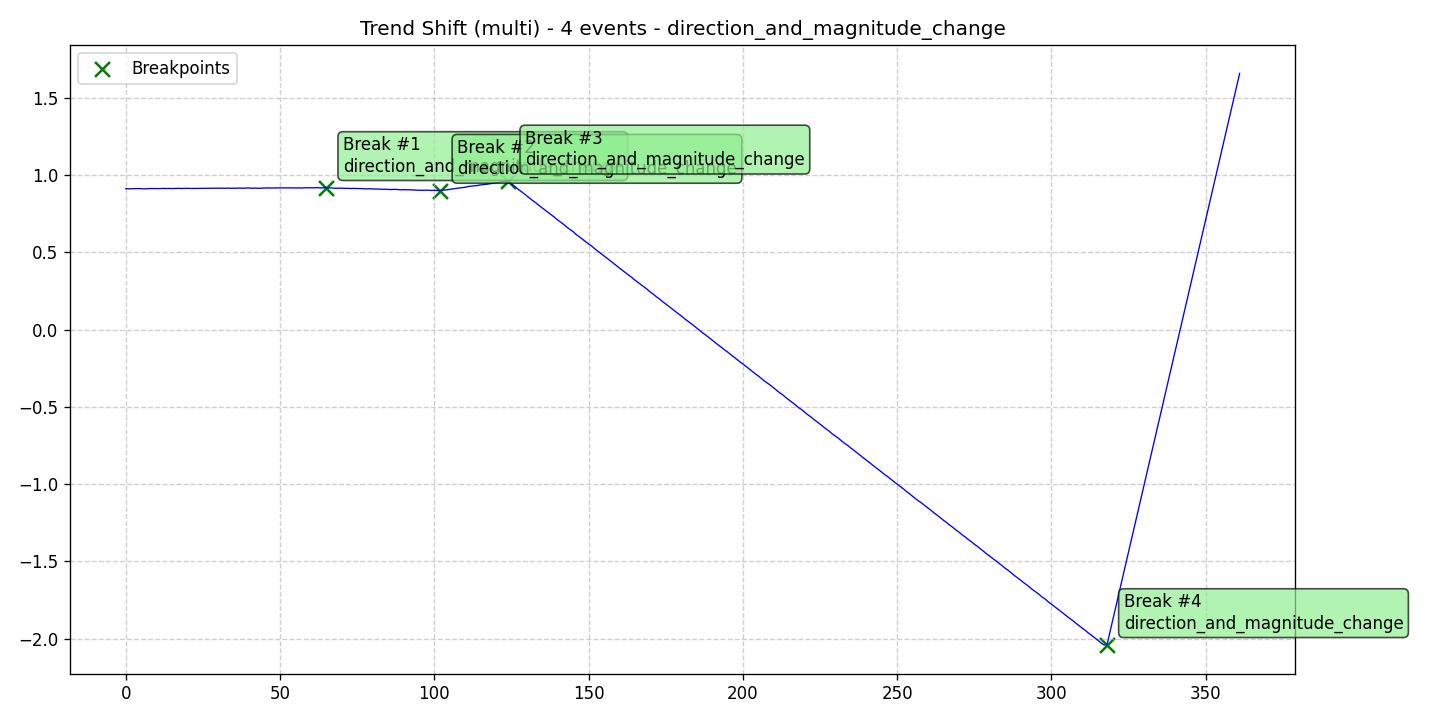

Data behind this chart, as committed beside it:
data, stationary, det_lin_up, det_lin_down, det_quad, det_cubic, det_exp, det_damped, stoc_trend, volatility, single_seas, multiple_seas, point_anom_single, point_anom_multi, collect_anom, context_anom, mean_shift, var_shift, trend_shift, date, is_break, is_anomaly, is_multi, location_beginning
0.9123, 0, 0, 0, 0, 0, 0, 0, 0, 0, 0, 0, 0, 0, 0, 0, 0, 0, 1, 2020-01-01, 0, 0, 1, 0
0.9112, 0, 0, 0, 0, 0, 0, 0, 0, 0, 0, 0, 0, 0, 0, 0, 0, 0, 1, 2020-01-02, 0, 0, 1, 0
0.9117, 0, 0, 0, 0, 0, 0, 0, 0, 0, 0, 0, 0, 0, 0, 0, 0, 0, 1, 2020-01-03, 0, 0, 1, 0
0.9119, 0, 0, 0, 0, 0, 0, 0, 0, 0, 0, 0, 0, 0, 0, 0, 0, 0, 1, 2020-01-04, 0, 0, 1, 0
0.9127, 0, 0, 0, 0, 0, 0, 0, 0, 0, 0, 0, 0, 0, 0, 0, 0, 0, 1, 2020-01-05, 0, 0, 1, 0
0.912, 0, 0, 0, 0, 0, 0, 0, 0, 0, 0, 0, 0, 0, 0, 0, 0, 0, 1, 2020-01-06, 0, 0, 1, 0
0.9109, 0, 0, 0, 0, 0, 0, 0, 0, 0, 0, 0, 0, 0, 0, 0, 0, 0, 1, 2020-01-07, 0, 0, 1, 0
0.9122, 0, 0, 0, 0, 0, 0, 0, 0, 0, 0, 0, 0, 0, 0, 0, 0, 0, 1, 2020-01-08, 0, 0, 1, 0
0.913, 0, 0, 0, 0, 0, 0, 0, 0, 0, 0, 0, 0, 0, 0, 0, 0, 0, 1, 2020-01-09, 0, 0, 1, 0
0.9129, 0, 0, 0, 0, 0, 0, 0, 0, 0, 0, 0, 0, 0, 0, 0, 0, 0, 1, 2020-01-10, 0, 0, 1, 0
0.9127, 0, 0, 0, 0, 0, 0, 0, 0, 0, 0, 0, 0, 0, 0, 0, 0, 0, 1, 2020-01-11, 0, 0, 1, 0
0.9125, 0, 0, 0, 0, 0, 0, 0, 0, 0, 0, 0, 0, 0, 0, 0, 0, 0, 1, 2020-01-12, 0, 0, 1, 0
0.9138, 0, 0, 0, 0, 0, 0, 0, 0, 0, 0, 0, 0, 0, 0, 0, 0, 0, 1, 2020-01-13, 0, 0, 1, 0
0.9129, 0, 0, 0, 0, 0, 0, 0, 0, 0, 0, 0, 0, 0, 0, 0, 0, 0, 1, 2020-01-14, 0, 0, 1, 0
0.9135, 0, 0, 0, 0, 0, 0, 0, 0, 0, 0, 0, 0, 0, 0, 0, 0, 0, 1, 2020-01-15, 0, 0, 1, 0
0.9128, 0, 0, 0, 0, 0, 0, 0, 0, 0, 0, 0, 0, 0, 0, 0, 0, 0, 1, 2020-01-16, 0, 0, 1, 0
0.9134, 0, 0, 0, 0, 0, 0, 0, 0, 0, 0, 0, 0, 0, 0, 0, 0, 0, 1, 2020-01-17, 0, 0, 1, 0
0.9141, 0, 0, 0, 0, 0, 0, 0, 0, 0, 0, 0, 0, 0, 0, 0, 0, 0, 1, 2020-01-18, 0, 0, 1, 0
0.9133, 0, 0, 0, 0, 0, 0, 0, 0, 0, 0, 0, 0, 0, 0, 0, 0, 0, 1, 2020-01-19, 0, 0, 1, 0
0.9139, 0, 0, 0, 0, 0, 0, 0, 0, 0, 0, 0, 0, 0, 0, 0, 0, 0, 1, 2020-01-20, 0, 0, 1, 0
0.9144, 0, 0, 0, 0, 0, 0, 0, 0, 0, 0, 0, 0, 0, 0, 0, 0, 0, 1, 2020-01-21, 0, 0, 1, 0
0.9135, 0, 0, 0, 0, 0, 0, 0, 0, 0, 0, 0, 0, 0, 0, 0, 0, 0, 1, 2020-01-22, 0, 0, 1, 0
0.914, 0, 0, 0, 0, 0, 0, 0, 0, 0, 0, 0, 0, 0, 0, 0, 0, 0, 1, 2020-01-23, 0, 0, 1, 0
0.9138, 0, 0, 0, 0, 0, 0, 0, 0, 0, 0, 0, 0, 0, 0, 0, 0, 0, 1, 2020-01-24, 0, 0, 1, 0
0.914, 0, 0, 0, 0, 0, 0, 0, 0, 0, 0, 0, 0, 0, 0, 0, 0, 0, 1, 2020-01-25, 0, 0, 1, 0
0.9138, 0, 0, 0, 0, 0, 0, 0, 0, 0, 0, 0, 0, 0, 0, 0, 0, 0, 1, 2020-01-26, 0, 0, 1, 0
0.914, 0, 0, 0, 0, 0, 0, 0, 0, 0, 0, 0, 0, 0, 0, 0, 0, 0, 1, 2020-01-27, 0, 0, 1, 0
0.9144, 0, 0, 0, 0, 0, 0, 0, 0, 0, 0, 0, 0, 0, 0, 0, 0, 0, 1, 2020-01-28, 0, 0, 1, 0
0.9147, 0, 0, 0, 0, 0, 0, 0, 0, 0, 0, 0, 0, 0, 0, 0, 0, 0, 1, 2020-01-29, 0, 0, 1, 0
0.9144, 0, 0, 0, 0, 0, 0, 0, 0, 0, 0, 0, 0, 0, 0, 0, 0, 0, 1, 2020-01-30, 0, 0, 1, 0
0.9149, 0, 0, 0, 0, 0, 0, 0, 0, 0, 0, 0, 0, 0, 0, 0, 0, 0, 1, 2020-01-31, 0, 0, 1, 0
0.9153, 0, 0, 0, 0, 0, 0, 0, 0, 0, 0, 0, 0, 0, 0, 0, 0, 0, 1, 2020-02-01, 0, 0, 1, 0
0.9144, 0, 0, 0, 0, 0, 0, 0, 0, 0, 0, 0, 0, 0, 0, 0, 0, 0, 1, 2020-02-02, 0, 0, 1, 0
0.9156, 0, 0, 0, 0, 0, 0, 0, 0, 0, 0, 0, 0, 0, 0, 0, 0, 0, 1, 2020-02-03, 0, 0, 1, 0
0.9145, 0, 0, 0, 0, 0, 0, 0, 0, 0, 0, 0, 0, 0, 0, 0, 0, 0, 1, 2020-02-04, 0, 0, 1, 0
0.9151, 0, 0, 0, 0, 0, 0, 0, 0, 0, 0, 0, 0, 0, 0, 0, 0, 0, 1, 2020-02-05, 0, 0, 1, 0
0.9147, 0, 0, 0, 0, 0, 0, 0, 0, 0, 0, 0, 0, 0, 0, 0, 0, 0, 1, 2020-02-06, 0, 0, 1, 0
0.9161, 0, 0, 0, 0, 0, 0, 0, 0, 0, 0, 0, 0, 0, 0, 0, 0, 0, 1, 2020-02-07, 0, 0, 1, 0
0.9145, 0, 0, 0, 0, 0, 0, 0, 0, 0, 0, 0, 0, 0, 0, 0, 0, 0, 1, 2020-02-08, 0, 0, 1, 0
0.9161, 0, 0, 0, 0, 0, 0, 0, 0, 0, 0, 0, 0, 0, 0, 0, 0, 0, 1, 2020-02-09, 0, 0, 1, 0
0.9165, 0, 0, 0, 0, 0, 0, 0, 0, 0, 0, 0, 0, 0, 0, 0, 0, 0, 1, 2020-02-10, 0, 0, 1, 0
0.9142, 0, 0, 0, 0, 0, 0, 0, 0, 0, 0, 0, 0, 0, 0, 0, 0, 0, 1, 2020-02-11, 0, 0, 1, 0
0.916, 0, 0, 0, 0, 0, 0, 0, 0, 0, 0, 0, 0, 0, 0, 0, 0, 0, 1, 2020-02-12, 0, 0, 1, 0
0.9143, 0, 0, 0, 0, 0, 0, 0, 0, 0, 0, 0, 0, 0, 0, 0, 0, 0, 1, 2020-02-13, 0, 0, 1, 0
0.9152, 0, 0, 0, 0, 0, 0, 0, 0, 0, 0, 0, 0, 0, 0, 0, 0, 0, 1, 2020-02-14, 0, 0, 1, 0
0.9157, 0, 0, 0, 0, 0, 0, 0, 0, 0, 0, 0, 0, 0, 0, 0, 0, 0, 1, 2020-02-15, 0, 0, 1, 0
0.917, 0, 0, 0, 0, 0, 0, 0, 0, 0, 0, 0, 0, 0, 0, 0, 0, 0, 1, 2020-02-16, 0, 0, 1, 0
0.9164, 0, 0, 0, 0, 0, 0, 0, 0, 0, 0, 0, 0, 0, 0, 0, 0, 0, 1, 2020-02-17, 0, 0, 1, 0
0.9169, 0, 0, 0, 0, 0, 0, 0, 0, 0, 0, 0, 0, 0, 0, 0, 0, 0, 1, 2020-02-18, 0, 0, 1, 0
0.9168, 0, 0, 0, 0, 0, 0, 0, 0, 0, 0, 0, 0, 0, 0, 0, 0, 0, 1, 2020-02-19, 0, 0, 1, 0
0.9169, 0, 0, 0, 0, 0, 0, 0, 0, 0, 0, 0, 0, 0, 0, 0, 0, 0, 1, 2020-02-20, 0, 0, 1, 0
0.9173, 0, 0, 0, 0, 0, 0, 0, 0, 0, 0, 0, 0, 0, 0, 0, 0, 0, 1, 2020-02-21, 0, 0, 1, 0
0.9174, 0, 0, 0, 0, 0, 0, 0, 0, 0, 0, 0, 0, 0, 0, 0, 0, 0, 1, 2020-02-22, 0, 0, 1, 0
0.9169, 0, 0, 0, 0, 0, 0, 0, 0, 0, 0, 0, 0, 0, 0, 0, 0, 0, 1, 2020-02-23, 0, 0, 1, 0
0.9173, 0, 0, 0, 0, 0, 0, 0, 0, 0, 0, 0, 0, 0, 0, 0, 0, 0, 1, 2020-02-24, 0, 0, 1, 0
0.9164, 0, 0, 0, 0, 0, 0, 0, 0, 0, 0, 0, 0, 0, 0, 0, 0, 0, 1, 2020-02-25, 0, 0, 1, 0
0.9169, 0, 0, 0, 0, 0, 0, 0, 0, 0, 0, 0, 0, 0, 0, 0, 0, 0, 1, 2020-02-26, 0, 0, 1, 0
0.9163, 0, 0, 0, 0, 0, 0, 0, 0, 0, 0, 0, 0, 0, 0, 0, 0, 0, 1, 2020-02-27, 0, 0, 1, 0
0.9179, 0, 0, 0, 0, 0, 0, 0, 0, 0, 0, 0, 0, 0, 0, 0, 0, 0, 1, 2020-02-28, 0, 0, 1, 0
0.9175, 0, 0, 0, 0, 0, 0, 0, 0, 0, 0, 0, 0, 0, 0, 0, 0, 0, 1, 2020-02-29, 0, 0, 1, 0
... 302 more rows
